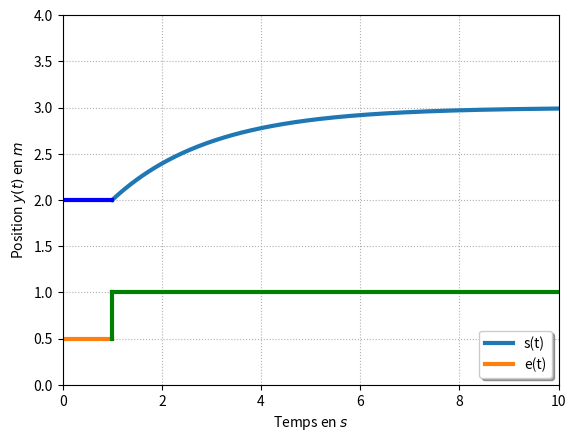

Generate this figure with matplotlib:
import matplotlib.pyplot as plt
import numpy as np
from math import sqrt
import matplotlib.lines as mlines

#tau,K,E0 = 0.5,0.8,1
#tau,K,E0 = 4,1.5,100

tau,K,E0 = 2,1,1


x=np.linspace(1,10,500)
p1=plt.plot(x,
            (
                2+K*E0*(1-np.exp(-(x-1)/tau))
                ),label="s(t)",linewidth=3)
x=np.linspace(0,1,500)
p1=plt.plot(x,
            (
                2+0*np.exp(x)
                ),'b',linewidth=3)


p1=plt.plot(x,
            (
                0.5+0*np.exp(x)
                ),label="e(t)",linewidth=3)
x=np.linspace(1,10,500)
p1=plt.plot(x,
            (
                E0+0*np.exp(x)
                ),'g',linewidth=3)


plt.plot([1,1],[0.5,1],'g',linewidth=3)

plt.grid(True, which="both", linestyle="dotted")
#plt.title("Fonctions trigonometriques")  
#plt.legend([p1, p2], ["Sinus", "Cosinus"])
plt.legend(loc='lower right', fancybox=True, shadow=True, prop=dict(size=10))
plt.xlabel("Temps en $s$")
plt.ylabel("Position $y(t)$ en $m$")
plt.axis([0,10,0,4])
#plt.axis([0,25,0,160])
#plt.axis([0.1,10,-0.1,6])
plt.show()


